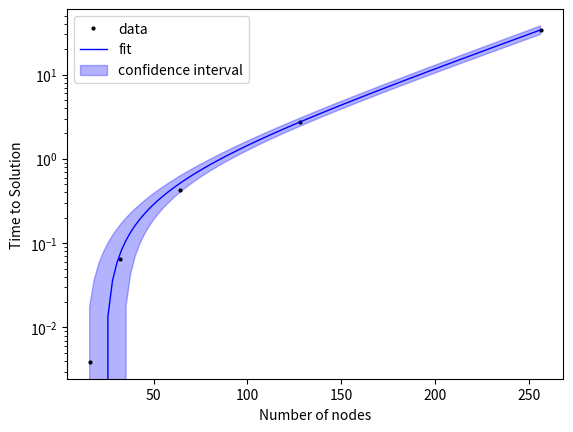

The matplotlib source for this figure:
import matplotlib.pyplot as plt
from numpy import exp, linspace, sqrt, diag
from scipy.optimize import curve_fit
import sympy as sp

nodes = [16, 32, 64, 128, 256]
TTS = [0.0039, 0.0647, 0.4249, 2.7636, 33.8132]

def fit_func(x, a, b, c):
    return a * exp(b * x) + c

# using sympy for partial derivatives
a, b, c, x = sp.symbols('a b c x')
fit_func_sympy = a * sp.exp(b * x) + c
partial_a = fit_func_sympy.diff(a)
partial_b = fit_func_sympy.diff(b)
partial_c = fit_func_sympy.diff(c)
partial_a_func = sp.lambdify((a, b, c, x), partial_a, 'numpy')
partial_b_func = sp.lambdify((a, b, c, x), partial_b, 'numpy')
partial_c_func = sp.lambdify((a, b, c, x), partial_c, 'numpy')

# initial parameters from previous fitting
best_pars = [
    3.0005713708e-01,
    1.8509532979e-02,
    -4.6947118345e-01,
]

popt, pcov = curve_fit(fit_func, nodes, TTS, p0=best_pars)
perr = sqrt(diag(pcov)) 

plt.figure(dpi=120)
plt.plot(nodes, TTS, 'o', ms=2, c='black', label='data')

X = linspace(min(nodes), max(nodes), 100)
Y = fit_func(X, *popt)
plt.plot(X, Y, label='fit', c='b', linestyle='-', linewidth=1)

def fit_func_error(x, params, errors):
    a, b, c = params
    delta_a, delta_b, delta_c = errors
    dy_da = partial_a_func(a, b, c, x)
    dy_db = partial_b_func(a, b, c, x)
    dy_dc = partial_c_func(a, b, c, x)
    return sqrt((dy_da * delta_a) ** 2 + (dy_db * delta_b) ** 2 + (dy_dc * delta_c) ** 2)

Y_error = fit_func_error(X, popt, perr)
plt.fill_between(X, Y - Y_error, Y + Y_error, color='b', alpha=0.3, label='confidence interval')

plt.xlabel('Number of nodes')
plt.ylabel('Time to Solution')
plt.yscale('log')
plt.legend()
plt.show()
